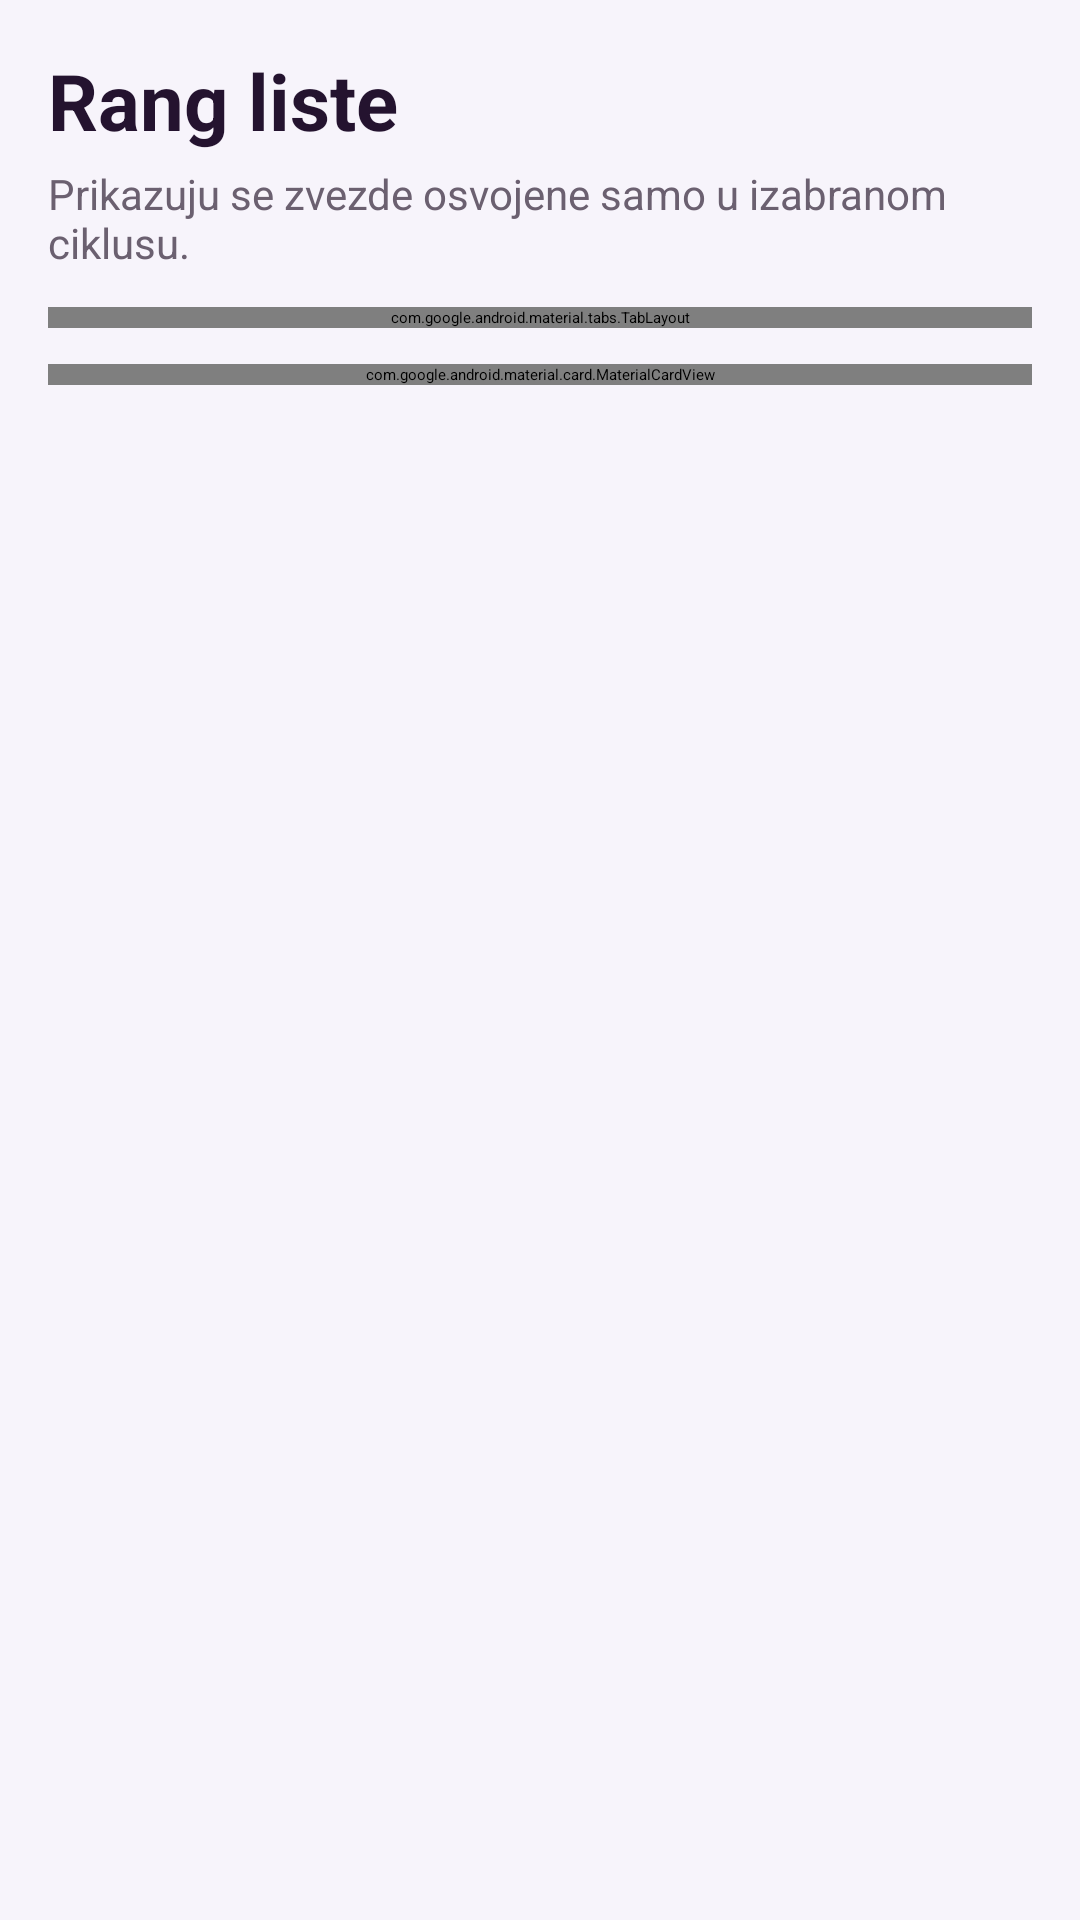

Reconstruct the res/layout file that produces this screen, plus the resources it refers to.
<!-- AndroidManifest.xml: application theme Theme.Slagalica -->
<!-- res/layout/fragment_ranking.xml -->
<?xml version="1.0" encoding="utf-8"?>
<LinearLayout xmlns:android="http://schemas.android.com/apk/res/android"
    xmlns:app="http://schemas.android.com/apk/res-auto"
    android:layout_width="match_parent"
    android:layout_height="match_parent"
    android:background="#F7F4FB"
    android:orientation="vertical"
    android:padding="16dp">

    <TextView
        android:layout_width="match_parent"
        android:layout_height="wrap_content"
        android:text="Rang liste"
        android:textColor="#24132F"
        android:textSize="26sp"
        android:textStyle="bold" />

    <TextView
        android:layout_width="match_parent"
        android:layout_height="wrap_content"
        android:layout_marginTop="4dp"
        android:text="Prikazuju se zvezde osvojene samo u izabranom ciklusu."
        android:textColor="#6B6070"
        android:textSize="14sp" />

    <com.google.android.material.tabs.TabLayout
        android:id="@+id/ranking_tabs"
        android:layout_width="match_parent"
        android:layout_height="wrap_content"
        android:layout_marginTop="12dp"
        app:tabIndicatorColor="#6A1B9A"
        app:tabSelectedTextColor="#6A1B9A"
        app:tabTextColor="#6B6070" />

    <com.google.android.material.card.MaterialCardView
        android:layout_width="match_parent"
        android:layout_height="wrap_content"
        android:layout_marginTop="12dp"
        app:cardBackgroundColor="@android:color/white"
        app:cardCornerRadius="14dp"
        app:cardElevation="2dp">

        <LinearLayout
            android:layout_width="match_parent"
            android:layout_height="wrap_content"
            android:gravity="center_vertical"
            android:orientation="horizontal"
            android:padding="14dp">

            <TextView
                android:id="@+id/cycle_range_text"
                android:layout_width="0dp"
                android:layout_height="wrap_content"
                android:layout_weight="1"
                android:text="Ciklus:"
                android:textColor="#24132F"
                android:textSize="15sp"
                android:textStyle="bold" />

            <com.google.android.material.button.MaterialButton
                android:id="@+id/refresh_button"
                style="@style/Widget.MaterialComponents.Button.TextButton"
                android:layout_width="wrap_content"
                android:layout_height="wrap_content"
                android:minHeight="0dp"
                android:text="Osveži"
                android:textAllCaps="false"
                android:textColor="#6A1B9A" />

        </LinearLayout>
    </com.google.android.material.card.MaterialCardView>

    <ProgressBar
        android:id="@+id/ranking_progress"
        android:layout_width="wrap_content"
        android:layout_height="wrap_content"
        android:layout_gravity="center_horizontal"
        android:layout_marginTop="18dp"
        android:visibility="gone" />

    <TextView
        android:id="@+id/ranking_empty_text"
        android:layout_width="match_parent"
        android:layout_height="wrap_content"
        android:layout_marginTop="28dp"
        android:gravity="center"
        android:text="Još nijedan igrač nije odigrao partiju u ovom ciklusu."
        android:textColor="#6B6070"
        android:textSize="16sp"
        android:visibility="gone" />

    <androidx.recyclerview.widget.RecyclerView
        android:id="@+id/ranking_recycler"
        android:layout_width="match_parent"
        android:layout_height="0dp"
        android:layout_marginTop="12dp"
        android:layout_weight="1"
        android:clipToPadding="false"
        android:paddingBottom="20dp" />

</LinearLayout>
<!-- resources referenced by this layout -->
<resources>

</resources>
